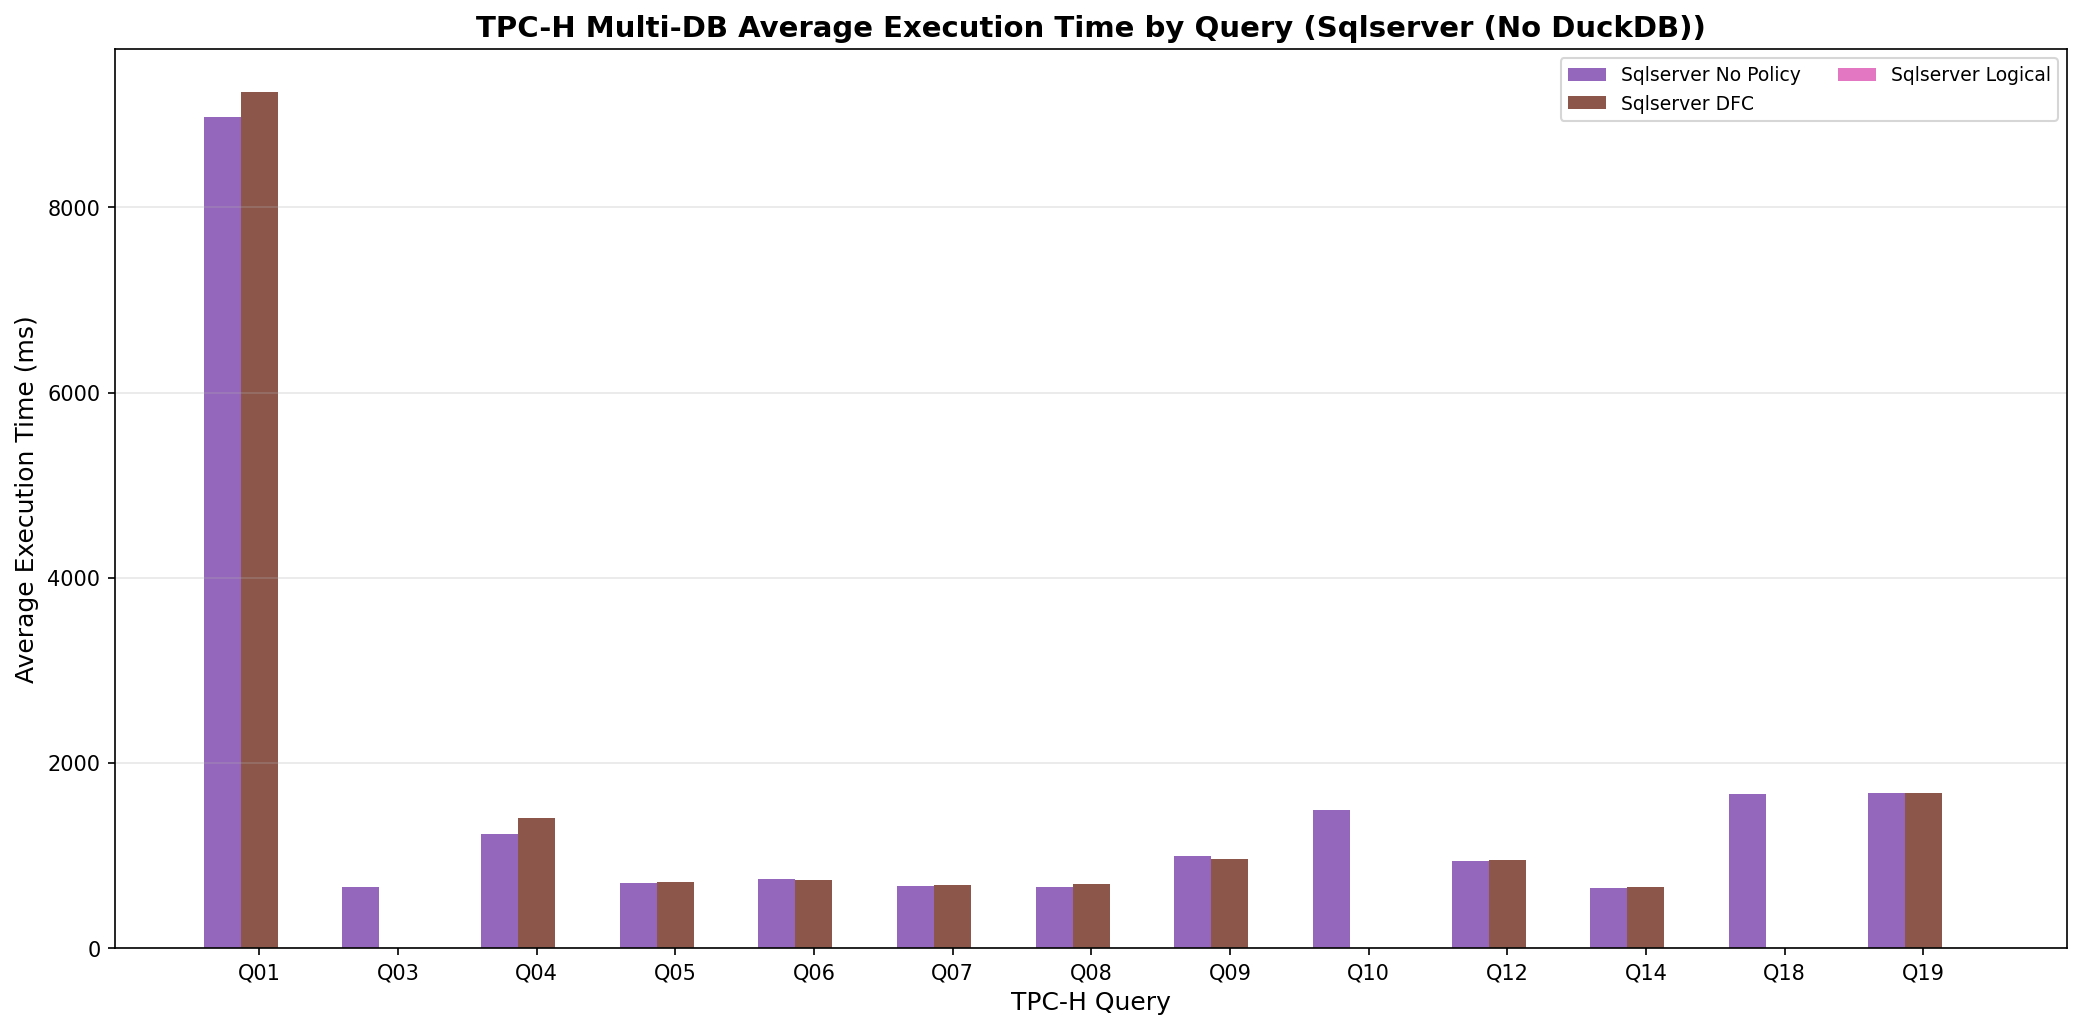

Values plotted in this chart, from the file beside it:
execution_number, timestamp, duration_ms, error, query_name, query_num, sqlserver_correctness_error, sqlserver_correctness_match, sqlserver_dfc_correctness_error, sqlserver_dfc_correctness_match, sqlserver_dfc_error, sqlserver_dfc_rows, sqlserver_dfc_time_ms, sqlserver_error, sqlserver_logical_correctness_error, sqlserver_logical_correctness_match, sqlserver_logical_error, sqlserver_logical_rows, sqlserver_logical_time_ms, sqlserver_rows, sqlserver_time_ms, tpch_sf
1, 2026-02-13T02:25:27.291276, 9202, , q01, 1, , True, , True, , 4, 9214, , Errors: duckdb=None, sqlserver='str' obj…, False, 'str' object has no attribute 'this', 0, 0.0, 4, 8963, 1.0
2, 2026-02-13T02:25:28.114672, 791.5, , q03, 3, , True, Errors: duckdb=None, sqlserver='str' obj…, False, 'str' object has no attribute 'this', 0, 0.0, , Errors: duckdb=None, sqlserver='str' obj…, False, 'str' object has no attribute 'this', 0, 0.0, 10, 700.6, 1.0
3, 2026-02-13T02:25:31.599786, 1708, , q04, 4, , True, , True, , 5, 1747, , Errors: duckdb=None, sqlserver='str' obj…, False, 'str' object has no attribute 'this', 0, 0.0, 5, 1499, 1.0
4, 2026-02-13T02:25:33.540255, 987.1, , q05, 5, , True, , True, , 5, 923.3, , Errors: duckdb=None, sqlserver='str' obj…, False, 'str' object has no attribute 'this', 0, 0.0, 5, 879.4, 1.0
5, 2026-02-13T02:25:35.380147, 914.7, , q06, 6, , True, , True, , 1, 895.8, , Errors: duckdb=None, sqlserver='str' obj…, False, 'str' object has no attribute 'this', 0, 0.0, 1, 874.2, 1.0
6, 2026-02-13T02:25:37.149042, 1098, , q07, 7, , True, , True, , 4, 639.7, , Errors: duckdb=None, sqlserver='str' obj…, False, 'str' object has no attribute 'this', 0, 0.0, 4, 694.8, 1.0
7, 2026-02-13T02:25:38.658310, 783.9, , q08, 8, , True, , True, , 2, 695.2, , Errors: duckdb=None, sqlserver='str' obj…, False, 'str' object has no attribute 'this', 0, 0.0, 2, 653.1, 1.0
8, 2026-02-13T02:26:17.373755, 37667, , q09, 9, , True, , True, , 175, 1016, , Errors: duckdb=None, sqlserver='str' obj…, False, 'str' object has no attribute 'this', 0, 0.0, 175, 1055, 1.0
9, 2026-02-13T02:26:19.209792, 1810, , q10, 10, , True, Errors: duckdb=None, sqlserver='str' obj…, False, 'str' object has no attribute 'this', 0, 0.0, , Errors: duckdb=None, sqlserver='str' obj…, False, 'str' object has no attribute 'this', 0, 0.0, 20, 1472, 1.0
10, 2026-02-13T02:26:21.155230, 1010, , q12, 12, , True, , True, , 2, 916.3, , Errors: duckdb=None, sqlserver='str' obj…, False, 'str' object has no attribute 'this', 0, 0.0, 2, 899.3, 1.0
11, 2026-02-13T02:26:22.607817, 791, , q14, 14, , True, , True, , 1, 634.9, , Errors: duckdb=None, sqlserver='str' obj…, False, 'str' object has no attribute 'this', 0, 0.0, 1, 721, 1.0
12, 2026-02-13T02:26:24.637719, 2003, , q18, 18, , True, Errors: duckdb=None, sqlserver='str' obj…, False, 'str' object has no attribute 'this', 0, 0.0, , Errors: duckdb=None, sqlserver='str' obj…, False, 'str' object has no attribute 'this', 0, 0.0, 57, 1670, 1.0
13, 2026-02-13T02:26:28.017577, 1717, , q19, 19, , True, , True, , 1, 1639, , Errors: duckdb=None, sqlserver='str' obj…, False, 'str' object has no attribute 'this', 0, 0.0, 1, 1599, 1.0
14, 2026-02-13T02:26:46.562674, 9188, , q01, 1, , True, , True, , 4, 9332, , Errors: duckdb=None, sqlserver='str' obj…, False, 'str' object has no attribute 'this', 0, 0.0, 4, 8935, 1.0
15, 2026-02-13T02:26:47.331312, 739.9, , q03, 3, , True, Errors: duckdb=None, sqlserver='str' obj…, False, 'str' object has no attribute 'this', 0, 0.0, , Errors: duckdb=None, sqlserver='str' obj…, False, 'str' object has no attribute 'this', 0, 0.0, 10, 645.7, 1.0
16, 2026-02-13T02:26:50.030292, 1345, , q04, 4, , True, , True, , 5, 1331, , Errors: duckdb=None, sqlserver='str' obj…, False, 'str' object has no attribute 'this', 0, 0.0, 5, 1133, 1.0
17, 2026-02-13T02:26:51.566601, 793.6, , q05, 5, , True, , True, , 5, 715.9, , Errors: duckdb=None, sqlserver='str' obj…, False, 'str' object has no attribute 'this', 0, 0.0, 5, 680.1, 1.0
18, 2026-02-13T02:26:53.081142, 810.6, , q06, 6, , True, , True, , 1, 679.5, , Errors: duckdb=None, sqlserver='str' obj…, False, 'str' object has no attribute 'this', 0, 0.0, 1, 773.2, 1.0
19, 2026-02-13T02:26:54.945588, 1119, , q07, 7, , True, , True, , 4, 712, , Errors: duckdb=None, sqlserver='str' obj…, False, 'str' object has no attribute 'this', 0, 0.0, 4, 704.2, 1.0
20, 2026-02-13T02:26:56.485338, 796.1, , q08, 8, , True, , True, , 2, 718.6, , Errors: duckdb=None, sqlserver='str' obj…, False, 'str' object has no attribute 'this', 0, 0.0, 2, 657.4, 1.0
21, 2026-02-13T02:27:34.484909, 37046, , q09, 9, , True, , True, , 175, 927.1, , Errors: duckdb=None, sqlserver='str' obj…, False, 'str' object has no attribute 'this', 0, 0.0, 175, 1014, 1.0
22, 2026-02-13T02:27:36.322890, 1810, , q10, 10, , True, Errors: duckdb=None, sqlserver='str' obj…, False, 'str' object has no attribute 'this', 0, 0.0, , Errors: duckdb=None, sqlserver='str' obj…, False, 'str' object has no attribute 'this', 0, 0.0, 20, 1505, 1.0
23, 2026-02-13T02:27:38.363380, 1097, , q12, 12, , True, , True, , 2, 920.4, , Errors: duckdb=None, sqlserver='str' obj…, False, 'str' object has no attribute 'this', 0, 0.0, 2, 1004, 1.0
24, 2026-02-13T02:27:39.695076, 686.8, , q14, 14, , True, , True, , 1, 626.9, , Errors: duckdb=None, sqlserver='str' obj…, False, 'str' object has no attribute 'this', 0, 0.0, 1, 615.6, 1.0
25, 2026-02-13T02:27:41.701303, 1978, , q18, 18, , True, Errors: duckdb=None, sqlserver='str' obj…, False, 'str' object has no attribute 'this', 0, 0.0, , Errors: duckdb=None, sqlserver='str' obj…, False, 'str' object has no attribute 'this', 0, 0.0, 57, 1651, 1.0
26, 2026-02-13T02:27:44.934044, 1664, , q19, 19, , True, , True, , 1, 1547, , Errors: duckdb=None, sqlserver='str' obj…, False, 'str' object has no attribute 'this', 0, 0.0, 1, 1556, 1.0
27, 2026-02-13T02:28:03.539369, 9282, , q01, 1, , True, , True, , 4, 9299, , Errors: duckdb=None, sqlserver='str' obj…, False, 'str' object has no attribute 'this', 0, 0.0, 4, 9042, 1.0
28, 2026-02-13T02:28:04.302830, 736.1, , q03, 3, , True, Errors: duckdb=None, sqlserver='str' obj…, False, 'str' object has no attribute 'this', 0, 0.0, , Errors: duckdb=None, sqlserver='str' obj…, False, 'str' object has no attribute 'this', 0, 0.0, 10, 647.2, 1.0
29, 2026-02-13T02:28:07.034475, 1378, , q04, 4, , True, , True, , 5, 1331, , Errors: duckdb=None, sqlserver='str' obj…, False, 'str' object has no attribute 'this', 0, 0.0, 5, 1171, 1.0
30, 2026-02-13T02:28:08.469453, 726.3, , q05, 5, , True, , True, , 5, 681.9, , Errors: duckdb=None, sqlserver='str' obj…, False, 'str' object has no attribute 'this', 0, 0.0, 5, 618.4, 1.0
31, 2026-02-13T02:28:09.881991, 702.1, , q06, 6, , True, , True, , 1, 685.6, , Errors: duckdb=None, sqlserver='str' obj…, False, 'str' object has no attribute 'this', 0, 0.0, 1, 665.4, 1.0
32, 2026-02-13T02:28:11.646933, 1032, , q07, 7, , True, , True, , 4, 699.8, , Errors: duckdb=None, sqlserver='str' obj…, False, 'str' object has no attribute 'this', 0, 0.0, 4, 625.3, 1.0
33, 2026-02-13T02:28:13.291717, 895.6, , q08, 8, , True, , True, , 2, 716.2, , Errors: duckdb=None, sqlserver='str' obj…, False, 'str' object has no attribute 'this', 0, 0.0, 2, 650.7, 1.0
34, 2026-02-13T02:29:02.257595, 47958, , q09, 9, , True, , True, , 175, 967.7, , Errors: duckdb=None, sqlserver='str' obj…, False, 'str' object has no attribute 'this', 0, 0.0, 175, 955.1, 1.0
35, 2026-02-13T02:29:04.093303, 1791, , q10, 10, , True, Errors: duckdb=None, sqlserver='str' obj…, False, 'str' object has no attribute 'this', 0, 0.0, , Errors: duckdb=None, sqlserver='str' obj…, False, 'str' object has no attribute 'this', 0, 0.0, 20, 1453, 1.0
36, 2026-02-13T02:29:06.124263, 1079, , q12, 12, , True, , True, , 2, 925.8, , Errors: duckdb=None, sqlserver='str' obj…, False, 'str' object has no attribute 'this', 0, 0.0, 2, 962.9, 1.0
37, 2026-02-13T02:29:07.552944, 712.1, , q14, 14, , True, , True, , 1, 696, , Errors: duckdb=None, sqlserver='str' obj…, False, 'str' object has no attribute 'this', 0, 0.0, 1, 614.1, 1.0
38, 2026-02-13T02:29:09.606008, 2027, , q18, 18, , True, Errors: duckdb=None, sqlserver='str' obj…, False, 'str' object has no attribute 'this', 0, 0.0, , Errors: duckdb=None, sqlserver='str' obj…, False, 'str' object has no attribute 'this', 0, 0.0, 57, 1675, 1.0
39, 2026-02-13T02:29:12.838406, 1665, , q19, 19, , True, , True, , 1, 1542, , Errors: duckdb=None, sqlserver='str' obj…, False, 'str' object has no attribute 'this', 0, 0.0, 1, 1540, 1.0
40, 2026-02-13T02:29:31.178923, 9136, , q01, 1, , True, , True, , 4, 9177, , Errors: duckdb=None, sqlserver='str' obj…, False, 'str' object has no attribute 'this', 0, 0.0, 4, 8878, 1.0
41, 2026-02-13T02:29:31.951635, 746.9, , q03, 3, , True, Errors: duckdb=None, sqlserver='str' obj…, False, 'str' object has no attribute 'this', 0, 0.0, , Errors: duckdb=None, sqlserver='str' obj…, False, 'str' object has no attribute 'this', 0, 0.0, 10, 637.6, 1.0
42, 2026-02-13T02:29:34.661366, 1332, , q04, 4, , True, , True, , 5, 1358, , Errors: duckdb=None, sqlserver='str' obj…, False, 'str' object has no attribute 'this', 0, 0.0, 5, 1117, 1.0
43, 2026-02-13T02:29:36.045297, 733.9, , q05, 5, , True, , True, , 5, 629.7, , Errors: duckdb=None, sqlserver='str' obj…, False, 'str' object has no attribute 'this', 0, 0.0, 5, 615, 1.0
44, 2026-02-13T02:29:37.468052, 706.8, , q06, 6, , True, , True, , 1, 693.5, , Errors: duckdb=None, sqlserver='str' obj…, False, 'str' object has no attribute 'this', 0, 0.0, 1, 667.9, 1.0
45, 2026-02-13T02:29:39.306688, 1088, , q07, 7, , True, , True, , 4, 717.1, , Errors: duckdb=None, sqlserver='str' obj…, False, 'str' object has no attribute 'this', 0, 0.0, 4, 667.5, 1.0
46, 2026-02-13T02:29:40.862469, 869.1, , q08, 8, , True, , True, , 2, 658.6, , Errors: duckdb=None, sqlserver='str' obj…, False, 'str' object has no attribute 'this', 0, 0.0, 2, 700.5, 1.0
47, 2026-02-13T02:30:22.816190, 40981, , q09, 9, , True, , True, , 175, 946.6, , Errors: duckdb=None, sqlserver='str' obj…, False, 'str' object has no attribute 'this', 0, 0.0, 175, 948.1, 1.0
48, 2026-02-13T02:30:24.663339, 1822, , q10, 10, , True, Errors: duckdb=None, sqlserver='str' obj…, False, 'str' object has no attribute 'this', 0, 0.0, , Errors: duckdb=None, sqlserver='str' obj…, False, 'str' object has no attribute 'this', 0, 0.0, 20, 1495, 1.0
49, 2026-02-13T02:30:26.608505, 1006, , q12, 12, , True, , True, , 2, 922.3, , Errors: duckdb=None, sqlserver='str' obj…, False, 'str' object has no attribute 'this', 0, 0.0, 2, 899.5, 1.0
50, 2026-02-13T02:30:27.976234, 694.2, , q14, 14, , True, , True, , 1, 646.3, , Errors: duckdb=None, sqlserver='str' obj…, False, 'str' object has no attribute 'this', 0, 0.0, 1, 616, 1.0
51, 2026-02-13T02:30:29.999979, 1993, , q18, 18, , True, Errors: duckdb=None, sqlserver='str' obj…, False, 'str' object has no attribute 'this', 0, 0.0, , Errors: duckdb=None, sqlserver='str' obj…, False, 'str' object has no attribute 'this', 0, 0.0, 57, 1657, 1.0
52, 2026-02-13T02:30:34.244567, 2218, , q19, 19, , True, , True, , 1, 2003, , Errors: duckdb=None, sqlserver='str' obj…, False, 'str' object has no attribute 'this', 0, 0.0, 1, 2090, 1.0
53, 2026-02-13T02:30:52.833485, 9340, , q01, 1, , True, , True, , 4, 9226, , Errors: duckdb=None, sqlserver='str' obj…, False, 'str' object has no attribute 'this', 0, 0.0, 4, 9086, 1.0
54, 2026-02-13T02:30:53.604134, 742.4, , q03, 3, , True, Errors: duckdb=None, sqlserver='str' obj…, False, 'str' object has no attribute 'this', 0, 0.0, , Errors: duckdb=None, sqlserver='str' obj…, False, 'str' object has no attribute 'this', 0, 0.0, 10, 643.7, 1.0
55, 2026-02-13T02:30:56.347634, 1446, , q04, 4, , True, , True, , 5, 1271, , Errors: duckdb=None, sqlserver='str' obj…, False, 'str' object has no attribute 'this', 0, 0.0, 5, 1225, 1.0
56, 2026-02-13T02:30:57.860708, 852.7, , q05, 5, , True, , True, , 5, 633.1, , Errors: duckdb=None, sqlserver='str' obj…, False, 'str' object has no attribute 'this', 0, 0.0, 5, 742.6, 1.0
57, 2026-02-13T02:30:59.377096, 771.5, , q06, 6, , True, , True, , 1, 716.9, , Errors: duckdb=None, sqlserver='str' obj…, False, 'str' object has no attribute 'this', 0, 0.0, 1, 730.9, 1.0
58, 2026-02-13T02:31:01.161981, 1102, , q07, 7, , True, , True, , 4, 650.8, , Errors: duckdb=None, sqlserver='str' obj…, False, 'str' object has no attribute 'this', 0, 0.0, 4, 684.3, 1.0
59, 2026-02-13T02:31:02.680674, 819.4, , q08, 8, , True, , True, , 2, 669.1, , Errors: duckdb=None, sqlserver='str' obj…, False, 'str' object has no attribute 'this', 0, 0.0, 2, 655.8, 1.0
60, 2026-02-13T02:31:43.952653, 40303, , q09, 9, , True, , True, , 175, 935.4, , Errors: duckdb=None, sqlserver='str' obj…, False, 'str' object has no attribute 'this', 0, 0.0, 175, 1028, 1.0
... 5 more rows
